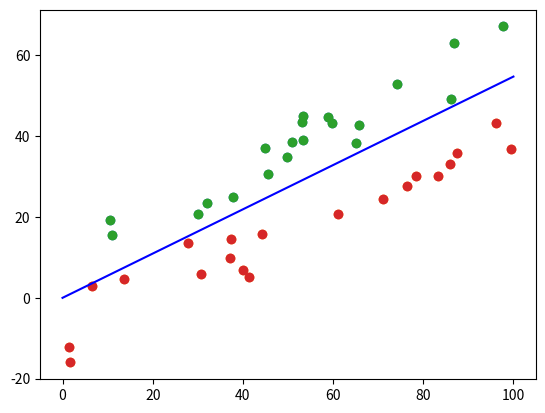

The matplotlib source for this figure:
#!/usr/bin/env python
# coding: utf-8

# In[9]:


import numpy as np
import matplotlib.pyplot as plt
import random


# In[10]:

#A linear function used to generate data which is linear speratable
def function(x):
    return 0.5*x+2


# In[11]:


#This function is used to generate training data
def generate_data(num_points):
    data_list_1=[]
    data_list_2=[]
    for i in range(num_points):
        tem1=np.random.rand()*100
        tem2=np.random.rand()*100
        data1=[tem1,function(tem1)+np.random.rand()*20+1,1]
        data2=[tem2,function(tem2)-np.random.rand()*20-1,-1]
        data_list_1.append(data1)
        data_list_2.append(data2)
    return data_list_1,data_list_2


# In[12]:


data1,data2=generate_data(20)
data1=np.array(data1)
data2=np.array(data2)
data=np.concatenate((data1,data2),axis=0)
print(data[2][0:2])


# In[13]:


get_ipython().run_line_magic('matplotlib', 'inline')
plt.scatter(data1[:,0],data1[:,1])
plt.scatter(data2[:,0],data2[:,1])
plt.show()


# In[14]:


#This function is used to train a linear plane and return its weight and bias
def learning_alg(data, learning_rate):
    w=np.zeros(2)
    b=0
    pos=0
    
    while True:
        if data[pos][2]*(np.inner(w,data[pos][0:2])+b)<=0:
            w=w+learning_rate*data[pos][2]*data[pos][0:2]
            b=b+learning_rate*data[pos][2]
            pos=0
        elif pos==len(data)-1:
            break
        else:
            pos=pos+1
    
    return w,b


# In[15]:


w,b=learning_alg(data,0.1)


# In[16]:


x=np.linspace(0,100,200)
y=-w[0]/w[1]*x-b/w[1]
plt.plot(x,y,color='blue')
plt.scatter(data1[:,0],data1[:,1])
plt.scatter(data2[:,0],data2[:,1])
plt.show()

